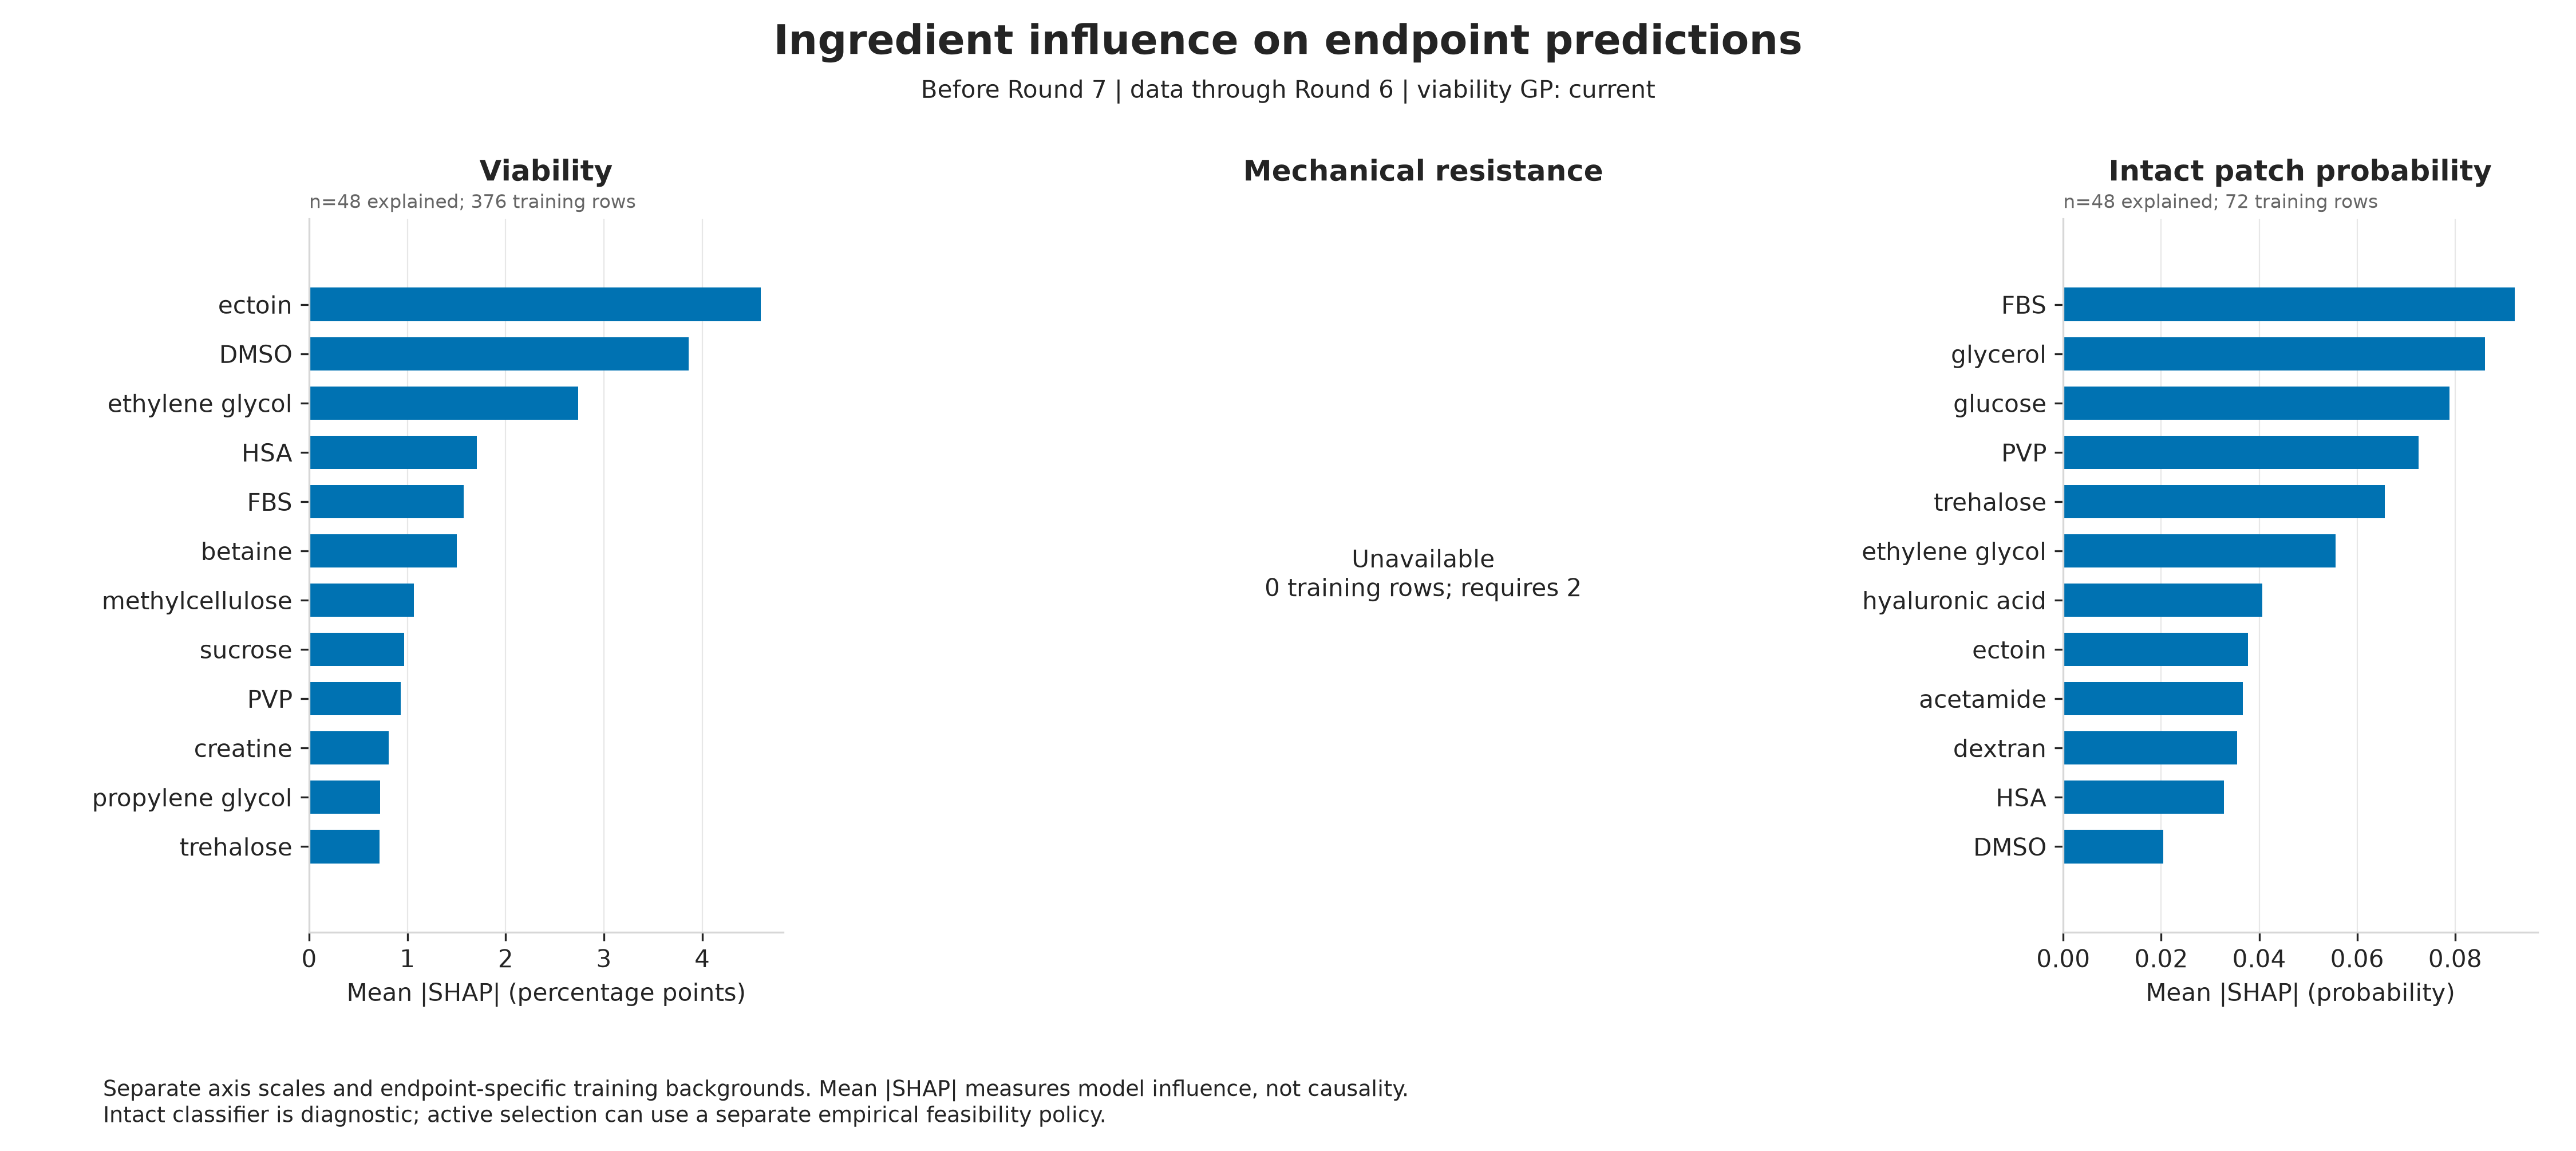

Values plotted in this chart, from the file beside it:
target_round, endpoint, feature, mean_abs_shap, mean_signed_shap, relative_importance_percent, viability_strategy
7, viability_percent, dmso_M, 3.864, -0.06478, 16.58, current
7, viability_percent, ectoin_M, 4.595, 1.309, 19.71, current
7, viability_percent, ethylene_glycol_M, 2.736, 1.52, 11.74, current
7, viability_percent, glycerol_M, 0.5193, -0.06754, 2.228, current
7, viability_percent, propylene_glycol_M, 0.7204, -0.3582, 3.09, current
7, viability_percent, trehalose_M, 0.7168, 0.3207, 3.075, current
7, viability_percent, sucrose_M, 0.9648, 0.607, 4.138, current
7, viability_percent, raffinose_M, 0.0, 0.0, 0.0, current
7, viability_percent, taurine_M, 0.0, 0.0, 0.0, current
7, viability_percent, myo_inositol_M, 0.0, 0.0, 0.0, current
7, viability_percent, methoxyphenyl_beta_d_glucopyranoside_M, 0.0, 0.0, 0.0, current
7, viability_percent, betaine_M, 1.503, -0.1396, 6.446, current
7, viability_percent, proline_M, 0.2773, 0.08689, 1.189, current
7, viability_percent, glucose_M, 0.0, 0.0, 0.0, current
7, viability_percent, creatine_M, 0.8072, 0.1898, 3.463, current
7, viability_percent, acetamide_M, 0.2021, -0.2021, 0.8669, current
7, viability_percent, sericin_pct, 0.2995, 0.04281, 1.285, current
7, viability_percent, methylcellulose_pct, 1.066, 1.031, 4.574, current
7, viability_percent, dextran_pct, 0.1987, 0.04375, 0.8525, current
7, viability_percent, pvp_pct, 0.9293, 0.641, 3.986, current
7, viability_percent, hyaluronic_acid_pct, 0.6357, 0.593, 2.727, current
7, viability_percent, fbs_pct, 1.572, 0.1648, 6.742, current
7, viability_percent, hsa_pct, 1.705, 1.031, 7.314, current
7, viability_percent, human_serum_pct, 0.0, 0.0, 0.0, current
7, intact_patch_formation_pass, dmso_M, 0.02042, 0.01046, 2.913, current
7, intact_patch_formation_pass, ectoin_M, 0.03771, 0.01545, 5.379, current
7, intact_patch_formation_pass, ethylene_glycol_M, 0.05564, -0.0002558, 7.937, current
7, intact_patch_formation_pass, glycerol_M, 0.08612, 0.0433, 12.28, current
7, intact_patch_formation_pass, propylene_glycol_M, 0.001527, 0.001527, 0.2178, current
7, intact_patch_formation_pass, trehalose_M, 0.06566, 0.00149, 9.366, current
7, intact_patch_formation_pass, sucrose_M, 0.008829, -0.003224, 1.259, current
7, intact_patch_formation_pass, raffinose_M, 0.01082, -0.01082, 1.543, current
7, intact_patch_formation_pass, taurine_M, 0.003247, 0.003134, 0.4632, current
7, intact_patch_formation_pass, myo_inositol_M, 0.0003826, -0.0003826, 0.05457, current
7, intact_patch_formation_pass, methoxyphenyl_beta_d_glucopyranoside_M, 0.0, 0.0, 0.0, current
7, intact_patch_formation_pass, betaine_M, 0.004553, 0.00192, 0.6494, current
7, intact_patch_formation_pass, proline_M, 0.001589, -0.0003083, 0.2267, current
7, intact_patch_formation_pass, glucose_M, 0.07888, 0.01291, 11.25, current
7, intact_patch_formation_pass, creatine_M, 0.01421, 0.006658, 2.028, current
7, intact_patch_formation_pass, acetamide_M, 0.03667, 0.001502, 5.23, current
7, intact_patch_formation_pass, sericin_pct, 0.0, 0.0, 0.0, current
7, intact_patch_formation_pass, methylcellulose_pct, 0.001035, -0.00063, 0.1476, current
7, intact_patch_formation_pass, dextran_pct, 0.0355, -0.01446, 5.064, current
7, intact_patch_formation_pass, pvp_pct, 0.07259, 0.001772, 10.35, current
7, intact_patch_formation_pass, hyaluronic_acid_pct, 0.04064, 0.01642, 5.797, current
7, intact_patch_formation_pass, fbs_pct, 0.09218, 0.0002818, 13.15, current
7, intact_patch_formation_pass, hsa_pct, 0.03283, -0.02094, 4.684, current
7, intact_patch_formation_pass, human_serum_pct, 0.0, 0.0, 0.0, current
